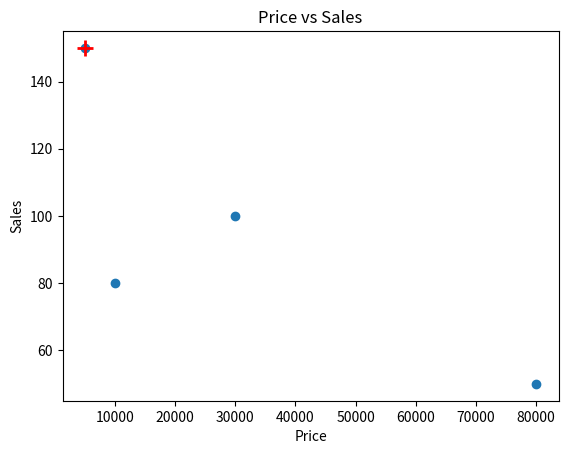
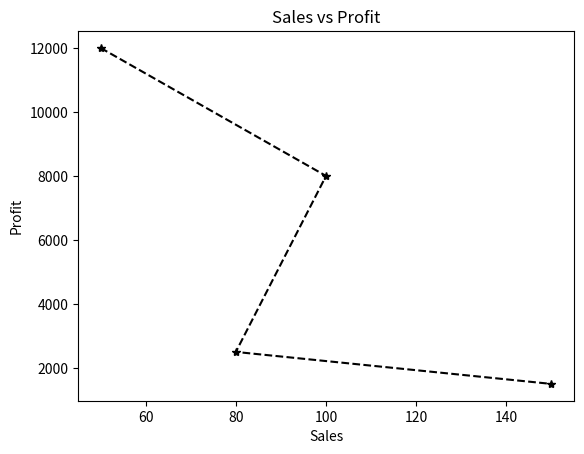
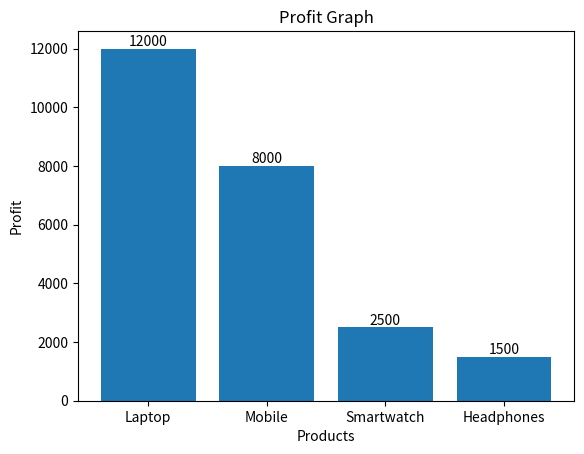
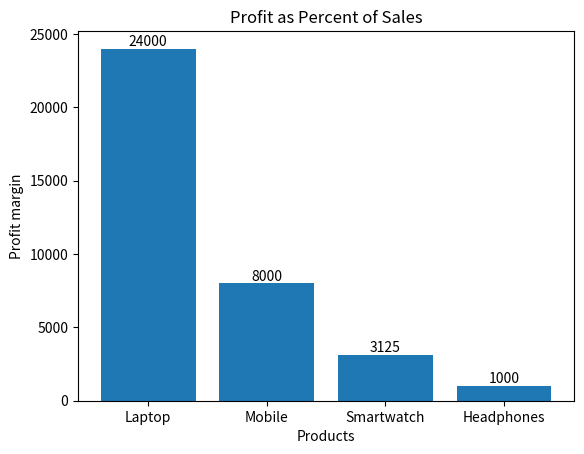
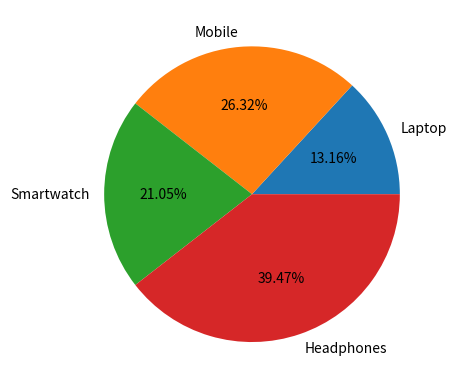
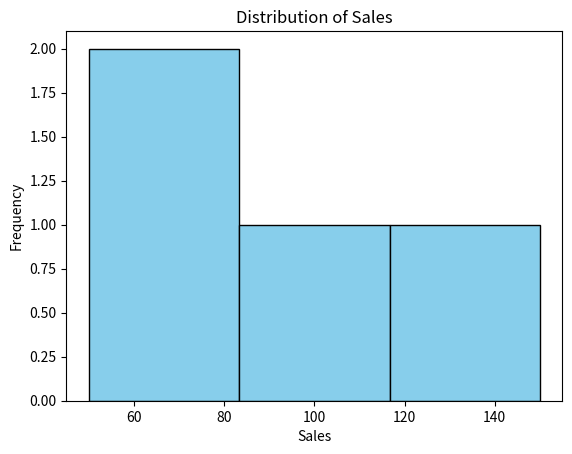

Recreate these plots in Python, in order.
import pandas as pd
import matplotlib.pyplot as plt

data = {
    "Products": ["Laptop", "Mobile", "Smartwatch", "Headphones"],
    "Price": [80000, 30000, 10000, 5000],
    "Sales": [50, 100, 80, 150],
    "Profit": [12000, 8000, 2500, 1500],
}
df = pd.DataFrame(data)


# Scatter Plot
plt.scatter(df.Price, df.Sales)
plt.xlabel("Price")
plt.ylabel("Sales")
plt.title("Price vs Sales")

id = df["Sales"].idxmax()
plt.plot(
    df.loc[id, "Price"],
    df.loc[id, "Sales"],
    '+r',
    mew=2,
    ms=12
)
plt.show()


# Line Plot
plt.plot(df.Sales, df.Profit, 'k*--')
plt.xlabel("Sales")
plt.ylabel("Profit")
plt.title("Sales vs Profit")
plt.show()


# Bar Graph
bars = plt.bar(df.Products, df.Profit)
plt.bar_label(bars)
plt.xlabel("Products")
plt.ylabel("Profit")
plt.title("Profit Graph")
plt.show()


# Bar Graph 
df["profit_margin"] = (df["Profit"]/df["Sales"]) * 100
bars = plt.bar(df.Products, df.profit_margin)
plt.bar_label(bars)
plt.xlabel("Products")
plt.ylabel("Profit margin")
plt.title("Profit as Percent of Sales")
plt.show()


# Pie Chart
plt.pie(df["Sales"], labels=df["Products"], autopct='%1.2f%%')
plt.show()


# Histogram
plt.hist(df.Sales, bins=3, color="skyblue", edgecolor="black")
plt.xlabel("Sales")
plt.ylabel("Frequency")
plt.title("Distribution of Sales")
plt.show()
